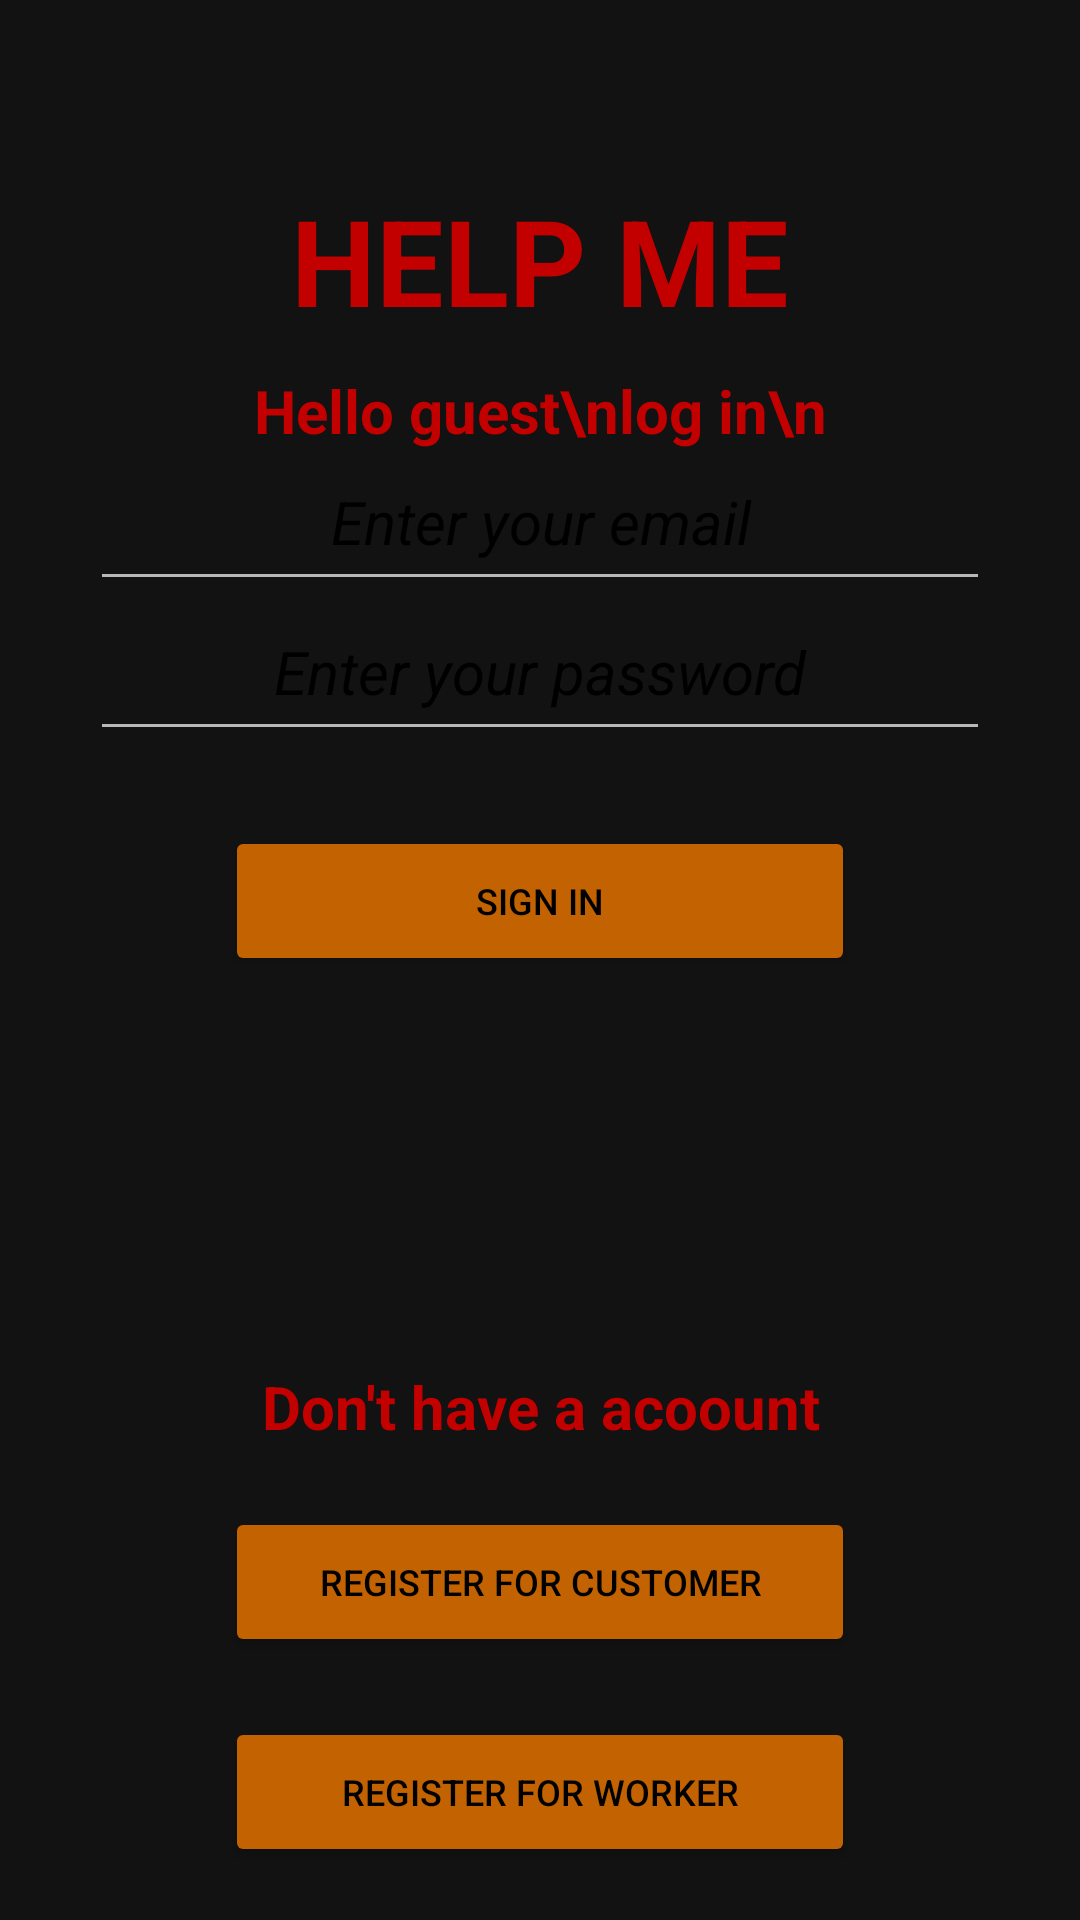

Here is an Android app screen rendered from its layout file. Give the layout XML and the strings, colors and styles it references.
<!-- AndroidManifest.xml: application theme Theme.HelpMe -->
<!-- res/layout/fragment_login.xml -->
<?xml version="1.0" encoding="utf-8"?>
<LinearLayout xmlns:android="http://schemas.android.com/apk/res/android"
    xmlns:app="http://schemas.android.com/apk/res-auto"
    xmlns:tools="http://schemas.android.com/tools"
    android:layout_width="match_parent"
    android:layout_height="match_parent"
    android:orientation="vertical"
    android:background="@drawable/help_me_bg"

    app:layoutDescription="@xml/fragment_login_scene"
    tools:context=".fragments.FragmentLogin" >


    <EditText
        android:id="@+id/TextNameOfApp"
        android:layout_width="match_parent"
        android:layout_height="wrap_content"
        style="@style/text_view_style"
        android:layout_marginTop="60dp"
        android:layout_marginBottom="10dp"
        android:ems="10"
        android:inputType="textPersonName"
        android:text="HELP ME"
        android:textSize="40dp" />

    <TextView
        android:id="@+id/TextLogIn"
        android:layout_width="match_parent"
        android:layout_height="wrap_content"
        style="@style/text_view_style"
        android:text="Hello guest\nlog in\n" />

    <EditText
        android:id="@+id/setEmailLogIn"
        style="@style/text_write_style"
        android:layout_width="300dp"
        android:layout_height="50dp"
        android:layout_gravity="center"
        android:hint="Enter your email"
        android:inputType="textEmailAddress"
        tools:ignore="SpeakableTextPresentCheck" />

    <EditText
        android:id="@+id/setPassLogIn"
        style="@style/text_write_style"
        android:layout_width="300dp"
        android:layout_height="50dp"
        android:layout_gravity="center"
        android:hint="Enter your password"
        android:inputType="textPassword"
        tools:ignore="SpeakableTextPresentCheck" />

    <Button
        android:id="@+id/buttonLogIn"
        android:layout_gravity="center"
        style="@style/button_style"
        android:text="sign in" />

    <TextView
        android:id="@+id/TextRegister"
        android:layout_marginTop="130dp"
        style="@style/text_view_style"
        android:layout_width="match_parent"
        android:layout_height="wrap_content"
        android:text="Don't have a acoount" />

    <Button
        android:id="@+id/buttonGTRegCustomer"
        android:layout_marginTop="20dp"
        style="@style/button_style"
        android:onClick="funcRegister"
        android:text="register for customer" />

    <Button
        android:id="@+id/buttonGTRegWorker"
        android:layout_marginTop="20dp"
        style="@style/button_style"
        android:text="register for worker" />

</LinearLayout>
<!-- resources referenced by this layout -->
<resources>
  <style name="button_style">
          <item name="android:layout_width">210dp</item>
          <item name="android:layout_height">50dp</item>
          <item name="android:textSize">12dp</item>
          <item name="android:textColor">@color/black</item>
          <item name="android:backgroundTint">#C36200</item>
          <item name="cornerRadius">10dp</item>
          <item name="android:layout_marginTop">25dp</item>
          <item name="android:layout_gravity">center</item>
      </style>
  <style name="text_view_style">
          <item name="android:textSize">20dp</item>
          <item name="android:gravity">center_horizontal</item>
          <item name="android:layout_height">50dp</item>
          <item name="android:layout_width">300dp</item>
          <item name="android:layout_gravity">center</item>
          <item name="android:background">@null</item>
          <item name="android:textStyle">bold</item>
          <item name="android:textColor">#C30000</item>
      </style>
  <style name="text_write_style">
          <item name="android:textSize">20dp</item>
          <item name="android:gravity">center_horizontal</item>
          <item name="android:ems">10</item>
          <item name="minHeight">30dp</item>
          <item name="android:textStyle">italic</item>
          <item name="android:textColorHint">@color/black</item>
          <item name="android:textColor">@color/black</item>
  
      </style>
  <style name="Theme.HelpMe" parent="Theme.MaterialComponents.NoActionBar">
          <item name="android:layoutDirection">ltr</item>
          
          <item name="colorPrimary">@color/purple_200</item>
          <item name="colorPrimaryVariant">@color/purple_700</item>
          <item name="colorOnPrimary">@color/white</item>
          
          <item name="colorSecondary">@color/teal_200</item>
          <item name="colorSecondaryVariant">@color/teal_700</item>
          <item name="colorOnSecondary">@color/black</item>
          
          
          
      </style>
  <!-- not gathered from this repository: default colours our renderer supplied (Android Studio template values) -->
  <color name="purple_200">#FFBB86FC</color>
  <color name="purple_700">#FF3700B3</color>
  <color name="teal_200">#FF03DAC5</color>
  <color name="teal_700">#FF018786</color>
  <color name="black">#FF000000</color>
  <color name="white">#FFFFFFFF</color>
</resources>
